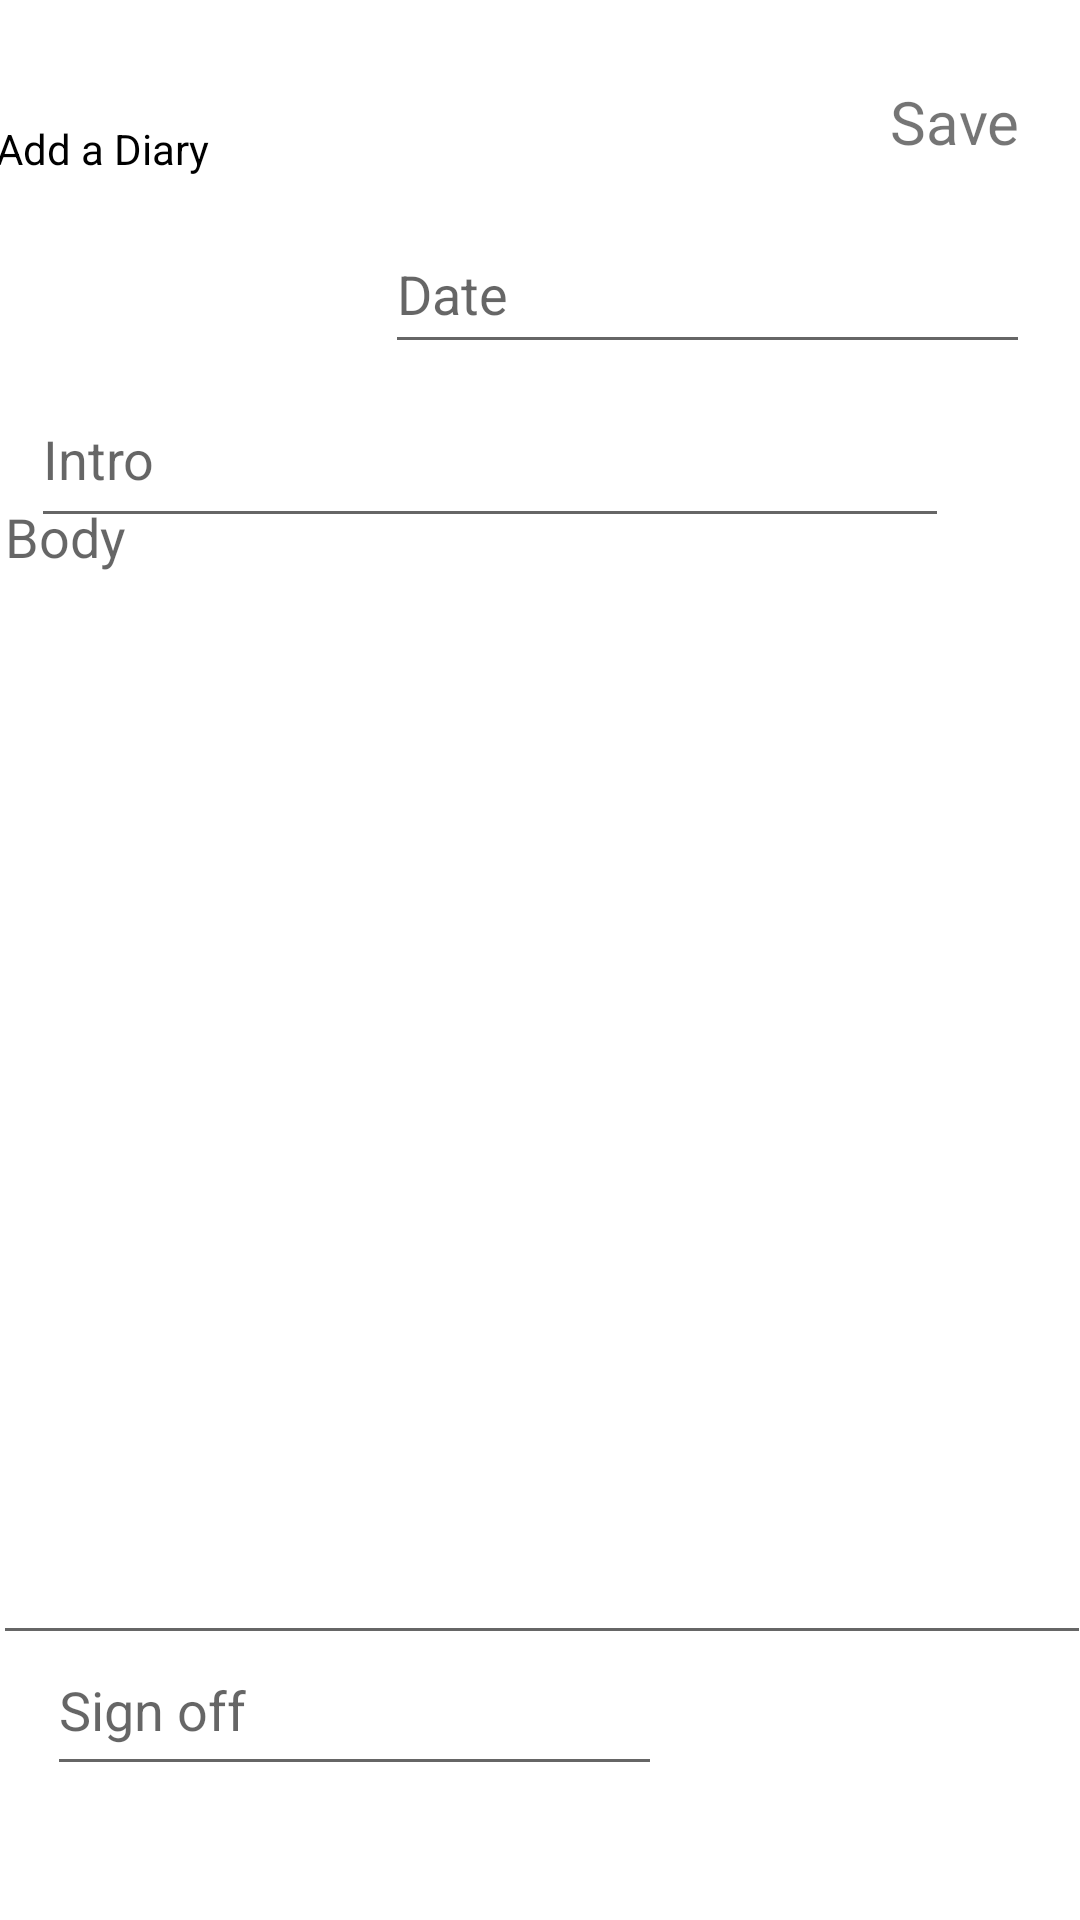

Reconstruct the res/layout file that produces this screen, plus the resources it refers to.
<!-- AndroidManifest.xml: application theme Theme.ForActivities -->
<!-- res/layout/activity_diary_add.xml -->
<?xml version="1.0" encoding="utf-8"?>
<androidx.constraintlayout.widget.ConstraintLayout xmlns:android="http://schemas.android.com/apk/res/android"
    xmlns:app="http://schemas.android.com/apk/res-auto"
    xmlns:tools="http://schemas.android.com/tools"
    android:layout_width="match_parent"
    android:layout_height="match_parent"
    tools:context=".DiaryAddActivity">

    <EditText
        android:id="@+id/addIntro"
        android:layout_width="306dp"
        android:layout_height="56dp"
        android:ems="10"
        android:hint="Intro"
        android:inputType="textPersonName"
        app:layout_constraintBottom_toBottomOf="parent"
        app:layout_constraintEnd_toEndOf="parent"
        app:layout_constraintHorizontal_bias="0.194"
        app:layout_constraintStart_toStartOf="parent"
        app:layout_constraintTop_toTopOf="parent"
        app:layout_constraintVertical_bias="0.211" />

    <EditText
        android:id="@+id/addDate"
        android:layout_width="215dp"
        android:layout_height="50dp"
        android:ems="10"
        android:hint="Date"
        android:inputType="textPersonName"
        app:layout_constraintBottom_toBottomOf="parent"
        app:layout_constraintEnd_toEndOf="parent"
        app:layout_constraintHorizontal_bias="0.886"
        app:layout_constraintStart_toStartOf="parent"
        app:layout_constraintTop_toTopOf="parent"
        app:layout_constraintVertical_bias="0.121" />

    <EditText
        android:id="@+id/addBody"
        android:layout_width="366dp"
        android:layout_height="395dp"
        android:ems="10"
        android:gravity="start|top"
        android:hint="Body"
        android:inputType="textMultiLine"
        app:layout_constraintBottom_toBottomOf="parent"
        app:layout_constraintEnd_toEndOf="parent"
        app:layout_constraintHorizontal_bias="0.488"
        app:layout_constraintStart_toStartOf="parent"
        app:layout_constraintTop_toTopOf="parent"
        app:layout_constraintVertical_bias="0.639" />

    <EditText
        android:id="@+id/addOutro"
        android:layout_width="205dp"
        android:layout_height="54dp"
        android:ems="10"
        android:hint="Sign off"
        android:inputType="textPersonName"
        app:layout_constraintBottom_toBottomOf="parent"
        app:layout_constraintEnd_toEndOf="parent"
        app:layout_constraintHorizontal_bias="0.101"
        app:layout_constraintStart_toStartOf="parent"
        app:layout_constraintTop_toTopOf="parent"
        app:layout_constraintVertical_bias="0.924" />

    <TextView
        android:id="@+id/addSave"
        android:layout_width="wrap_content"
        android:layout_height="wrap_content"
        android:textSize="20dp"
        android:text="Save"
        android:clickable="true"
        app:layout_constraintBottom_toBottomOf="parent"
        app:layout_constraintEnd_toEndOf="parent"
        app:layout_constraintHorizontal_bias="0.937"
        app:layout_constraintStart_toStartOf="parent"
        app:layout_constraintTop_toTopOf="parent"
        app:layout_constraintVertical_bias="0.044" />

    <TextView
        android:id="@+id/tv_diary_add"
        android:layout_width="wrap_content"
        android:layout_height="wrap_content"
        android:layout_marginStart="22dp"
        android:layout_marginTop="40dp"
        android:layout_marginEnd="251dp"
        android:text="Add a Diary"
        android:textColor="@color/black"
        app:layout_constraintEnd_toStartOf="@+id/addSave"
        app:layout_constraintStart_toStartOf="parent"
        app:layout_constraintTop_toTopOf="parent" />

</androidx.constraintlayout.widget.ConstraintLayout>
<!-- resources referenced by this layout -->
<resources>
  <color name="black">#FF000000</color>
  <style name="Theme.ForActivities" parent="Theme.MaterialComponents.DayNight.DarkActionBar">
          
          <item name="colorPrimary">@color/purple_500</item>
          <item name="colorPrimaryVariant">@color/purple_700</item>
          <item name="colorOnPrimary">@color/white</item>
          
          <item name="colorSecondary">@color/teal_200</item>
          <item name="colorSecondaryVariant">@color/teal_700</item>
          <item name="colorOnSecondary">@color/black</item>
          
          <item name="android:statusBarColor" tools:targetApi="l">?attr/colorPrimaryVariant</item>
          
      </style>
  <color name="purple_500">#FF6200EE</color>
  <color name="purple_700">#FF3700B3</color>
  <color name="white">#FFFFFFFF</color>
  <color name="teal_200">#FF03DAC5</color>
  <color name="teal_700">#FF018786</color>
</resources>
